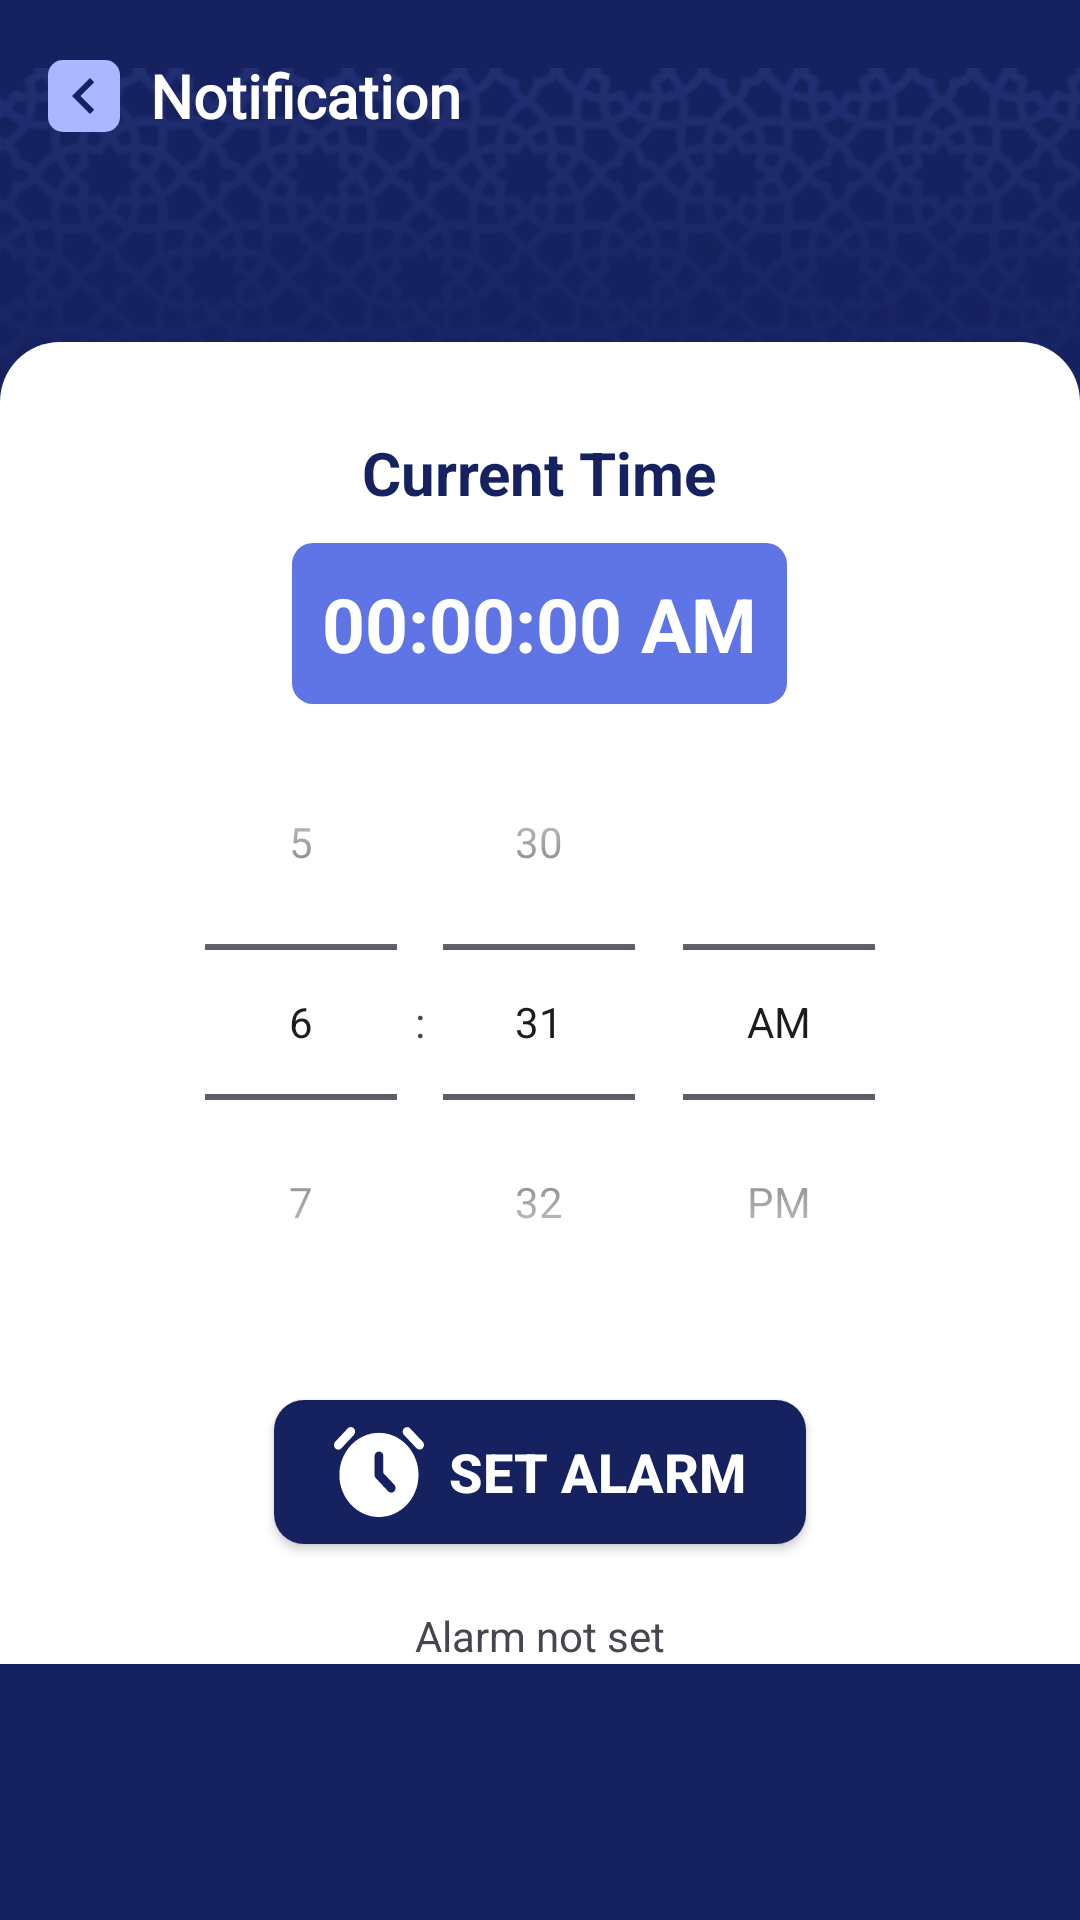

Reconstruct the res/layout file that produces this screen, plus the resources it refers to.
<!-- AndroidManifest.xml: application theme Theme.Ramadan1 -->
<!-- res/layout/activity_custom_alarm.xml -->
<?xml version="1.0" encoding="utf-8"?>
<ScrollView xmlns:android="http://schemas.android.com/apk/res/android"
    xmlns:app="http://schemas.android.com/apk/res-auto"
    xmlns:tools="http://schemas.android.com/tools"
    android:layout_width="match_parent"
    android:layout_height="match_parent"
    android:background="#16225F"
    tools:context=".Custom_alarm_activity">
    <RelativeLayout
        android:layout_width="match_parent"
        android:layout_height="wrap_content">


    <ImageView
        android:layout_width="match_parent"
        android:layout_height="wrap_content"
        android:src="@drawable/frame" />

    <androidx.appcompat.widget.Toolbar
        android:id="@+id/toolbar"
        android:layout_width="match_parent"
        android:layout_height="wrap_content">

                <ImageView
                    android:id="@+id/back_button1"
                    android:layout_width="wrap_content"
                    android:layout_height="wrap_content"
                    android:layout_gravity="start"
                    android:background="@drawable/button_background"
                    android:layout_marginEnd="10dp"
                    android:src="@drawable/baseline_chevron_left_24"
                    />

        <TextView
            android:id="@+id/namz_name"
            android:layout_width="wrap_content"
            android:layout_height="wrap_content"
            android:fontFamily="@font/montserrat"
            android:text="Notification"
            android:textAllCaps="false"
            android:textColor="#FFFFFF"
            android:textSize="20sp"
            android:textStyle="bold" />


    </androidx.appcompat.widget.Toolbar>
    <RelativeLayout
        android:id="@+id/layout1"
        android:layout_width="match_parent"
        android:layout_height="match_parent"
        android:layout_below="@+id/toolbar"
        android:layout_marginTop="50dp"
        android:background="@drawable/layoutbackground">

        <TextView
            android:id="@+id/currentTimeTextView"
            android:layout_width="wrap_content"
            android:layout_height="wrap_content"
            android:layout_marginTop="30dp"
            android:layout_centerHorizontal="true"
            android:textSize="20sp"
            android:textStyle="bold"
            android:textColor="#16225F"
            android:text="Current Time" />

        <TextView
            android:id="@+id/currentTimeText"
            android:layout_width="wrap_content"
            android:layout_height="wrap_content"
            android:layout_below="@+id/currentTimeTextView"
            android:layout_centerHorizontal="true"
            android:layout_marginTop="10dp"
            android:background="@drawable/button_background1"
            android:padding="10dp"
            android:textColor="@color/white"
            android:textStyle="bold"
            android:textSize="25sp"
            android:text="00:00:00 AM" />

        <TimePicker
            android:id="@+id/timePicker"
            android:layout_width="wrap_content"
            android:layout_height="wrap_content"
            android:layout_below="@+id/currentTimeText"
            android:layout_centerHorizontal="true"
            android:timePickerMode="spinner" />

    <androidx.appcompat.widget.AppCompatButton
        android:id="@+id/setAlarmButton"
        android:layout_width="wrap_content"
        android:layout_height="wrap_content"
        android:layout_below="@+id/timePicker"
        android:paddingHorizontal="20dp"
        android:textStyle="bold"
        android:textSize="18sp"
        android:paddingVertical="5dp"
        android:background="@drawable/notifaction_background"
        android:textColor="@color/white"
        android:drawableStart="@drawable/clock"
        android:drawablePadding="8dp"
        android:layout_centerHorizontal="true"
        android:layout_marginTop="20dp"
        android:text="Set Alarm"/>


        <TextView
            android:id="@+id/alarmTimeTextView"
            android:layout_width="wrap_content"
            android:layout_height="wrap_content"
            android:layout_below="@+id/timePicker"
            android:layout_centerHorizontal="true"
            android:layout_marginTop="89dp"
            android:text="Alarm not set" />

    <androidx.appcompat.widget.AppCompatButton
        android:id="@+id/cancelAlarmButton"
        android:layout_width="wrap_content"
        android:layout_height="wrap_content"
        android:layout_below="@+id/timePicker"
        android:layout_centerHorizontal="true"
        android:background="@drawable/button_background2"
        android:paddingHorizontal="10dp"
        android:textColor="@color/white"
        android:visibility="gone"
        android:textStyle="bold"
        android:textSize="18sp"
        android:drawableStart="@drawable/clockoff"
        android:layout_marginTop="20dp"
        android:text="Cancel Alarm"/>









































































    </RelativeLayout>


    </RelativeLayout>

</ScrollView>
<!-- resources referenced by this layout -->
<resources>
  <!-- drawable baseline_chevron_left_24 (drawable) -->
  <vector android:height="24dp" android:tint="#16225F"
      android:viewportHeight="24" android:viewportWidth="24"
      android:width="24dp" xmlns:android="http://schemas.android.com/apk/res/android">
      <path android:fillColor="@android:color/white" android:pathData="M15.41,7.41L14,6l-6,6 6,6 1.41,-1.41L10.83,12z"/>
  </vector>
  <!-- drawable button_background (drawable) -->
  <?xml version="1.0" encoding="utf-8"?>
  <shape  android:shape="rectangle" xmlns:android="http://schemas.android.com/apk/res/android">
  
      <solid android:color="#ABB8FF"/>
      <corners android:radius="5dp"/>
  </shape>
  <!-- drawable button_background1 (drawable) -->
  <?xml version="1.0" encoding="utf-8"?>
  <shape  android:shape="rectangle" xmlns:android="http://schemas.android.com/apk/res/android">
  
      <solid android:color="#6075E5"/>
      <corners android:radius="7dp"/>
  </shape>
  <!-- drawable button_background2 (drawable) -->
  <?xml version="1.0" encoding="utf-8"?>
  <shape  android:shape="rectangle" xmlns:android="http://schemas.android.com/apk/res/android">
  
      <solid android:color="#DC1212"/>
      <corners android:radius="7dp"/>
  </shape>
  <!-- drawable clock (drawable) -->
  <vector xmlns:android="http://schemas.android.com/apk/res/android"
      android:width="30dp"
      android:height="30dp"
      android:viewportWidth="18"
      android:viewportHeight="17">
    <path
        android:pathData="M8.989,17C7.89,17 6.861,16.79 5.902,16.371C4.942,15.951 4.106,15.384 3.396,14.67C2.685,13.957 2.121,13.118 1.703,12.153C1.286,11.19 1.077,10.156 1.077,9.052C1.077,7.948 1.286,6.914 1.703,5.95C2.121,4.986 2.685,4.147 3.396,3.433C4.106,2.719 4.942,2.153 5.902,1.734C6.861,1.314 7.89,1.104 8.989,1.104C10.088,1.104 11.117,1.314 12.077,1.734C13.037,2.153 13.872,2.719 14.583,3.433C15.293,4.147 15.857,4.986 16.275,5.95C16.692,6.914 16.901,7.948 16.901,9.052C16.901,10.156 16.692,11.19 16.275,12.153C15.857,13.118 15.293,13.957 14.583,14.67C13.872,15.384 13.037,15.951 12.077,16.371C11.117,16.79 10.088,17 8.989,17ZM8.11,5.519V9.03C8.11,9.148 8.132,9.262 8.176,9.372C8.22,9.482 8.286,9.582 8.374,9.67L10.857,12.165C11.018,12.327 11.216,12.408 11.451,12.408C11.685,12.408 11.89,12.319 12.066,12.143C12.227,11.981 12.308,11.775 12.308,11.525C12.308,11.274 12.227,11.068 12.066,10.906L9.868,8.699V5.497C9.868,5.247 9.784,5.041 9.616,4.879C9.447,4.717 9.238,4.636 8.989,4.636C8.74,4.636 8.531,4.721 8.363,4.89C8.194,5.059 8.11,5.269 8.11,5.519ZM1.451,4.04C1.289,4.202 1.092,4.283 0.857,4.283C0.623,4.283 0.418,4.195 0.242,4.018C0.081,3.856 0,3.65 0,3.4C0,3.15 0.081,2.944 0.242,2.782L2.769,0.243C2.93,0.081 3.128,0 3.363,0C3.597,0 3.802,0.088 3.978,0.265C4.139,0.427 4.22,0.633 4.22,0.883C4.22,1.133 4.139,1.339 3.978,1.501L1.451,4.04ZM16.506,4.018L13.978,1.479C13.817,1.317 13.736,1.119 13.736,0.883C13.736,0.648 13.824,0.442 14,0.265C14.161,0.103 14.366,0.022 14.615,0.022C14.865,0.022 15.07,0.103 15.231,0.265L17.758,2.804C17.919,2.966 18,3.164 18,3.4C18,3.635 17.912,3.842 17.736,4.018C17.575,4.18 17.37,4.261 17.121,4.261C16.872,4.261 16.667,4.18 16.506,4.018Z"
        android:fillColor="#ffffff"/>
  </vector>
  <!-- drawable frame: png bitmap (drawable, 121217 bytes) -->
  <!-- drawable layoutbackground (drawable) -->
  <?xml version="1.0" encoding="utf-8"?>
  <shape  android:shape="rectangle" xmlns:android="http://schemas.android.com/apk/res/android">
  
      <solid android:color="@color/white"/>
      <corners android:topLeftRadius="20dp"
          android:topRightRadius="20dp"/>
  </shape>
  <!-- drawable notifaction_background (drawable) -->
  <?xml version="1.0" encoding="utf-8"?>
  <shape  android:shape="rectangle" xmlns:android="http://schemas.android.com/apk/res/android">
  
      <solid android:color="#16225F"/>
      <corners android:radius="10dp"/>
  </shape>
  <style name="Theme.Ramadan1" parent="Base.Theme.Ramadan1" />
  <style name="Base.Theme.Ramadan1" parent="Theme.Material3.DayNight.NoActionBar">
          
          
      </style>
  <!-- not gathered from this repository: default colours our renderer supplied (Android Studio template values) -->
  <color name="white">#FFFFFFFF</color>
</resources>
